Run: headless pygame with SDL's dummy video driver; simulated clock (each Clock.tick advances the game by its frame time, no real sleeping); random seed 0; keys injected as events and as key.get_pressed() state; no mouse input.
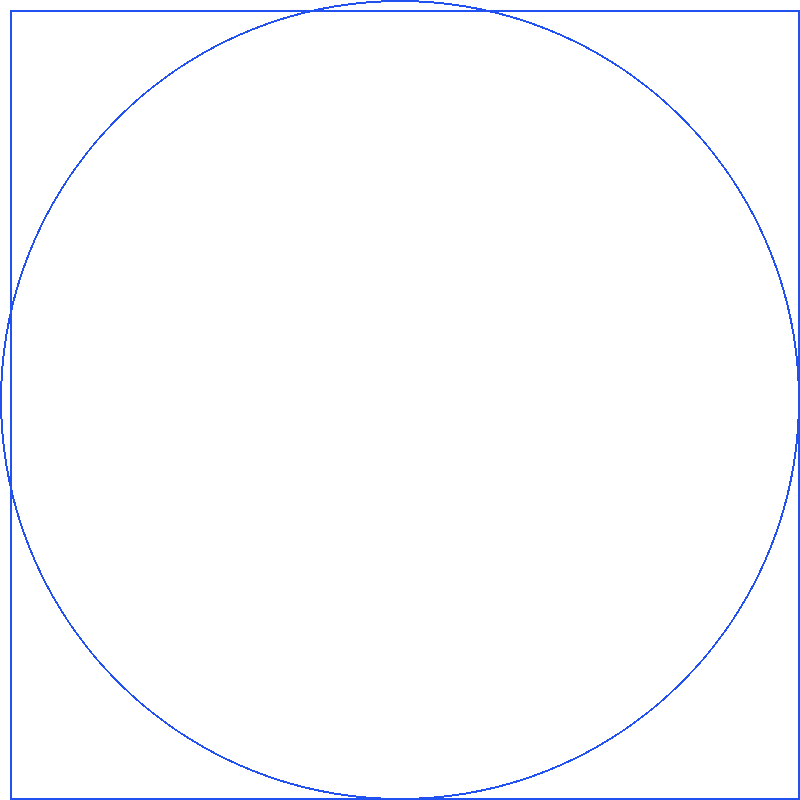
Frame 1 of 4 · flips 1–60 · no input
Frame 2 of 4 · flips 61–180 · tapped SPACE, RETURN · held RIGHT (→), D · screen unchanged from frame 1, image omitted
Frame 3 of 4 · flips 181–300 · held DOWN (↓), S · screen unchanged from frame 2, image omitted
Frame 4 of 4 · flips 301–420 · held LEFT (←), A, UP (↑), W · screen unchanged from frame 3, image omitted

The pygame program that drew these frames:

#Jossian Abimelec Garcia Quijano
#Dibuja....


import pygame



def dibujar():
    Ancho=800
    Alto=800
    Azul= (33, 81, 238)
    BLANCO=(255, 255, 255)
    pygame.init()
    ventana = pygame.display.set_mode((Ancho, Alto))
    reloj = pygame.time.Clock()
    termina = False
    while not termina:
        for evento in pygame.event.get():
            if evento.type == pygame.QUIT:
                termina = True

        ventana.fill(BLANCO)
        #for x in range(,10):

        pygame.draw.circle(ventana, Azul, (Ancho//2, Alto//2), Ancho//2, 2)
        pygame.draw.rect(ventana, Azul, (10, 10, Ancho-10, Alto-10), 2)

        pygame.display.flip()
        reloj.tick(40)

    pygame.quit()
def main():
    dibujar()



main()
